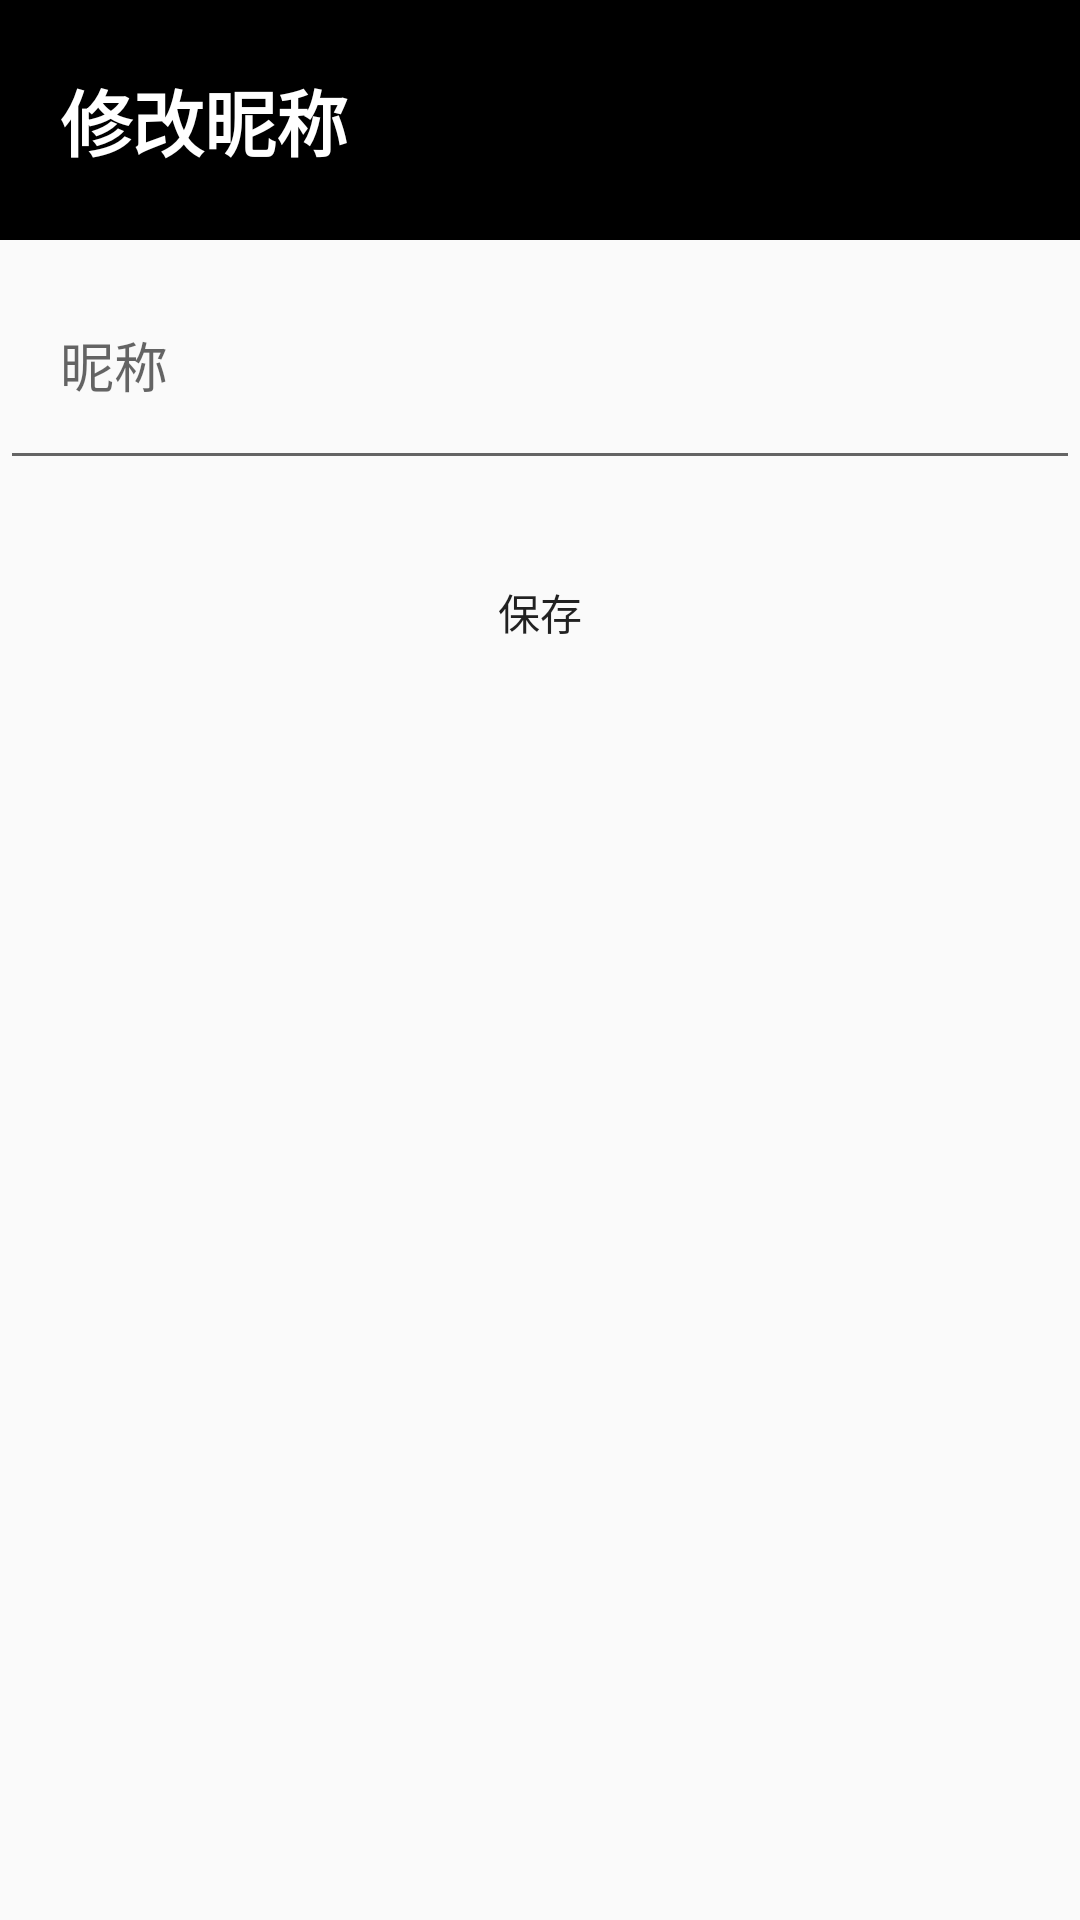

Android layout source for this screen:
<!-- AndroidManifest.xml: application theme AppTheme -->
<!-- res/layout/activity_change_nickname.xml -->
<?xml version="1.0" encoding="utf-8"?>
<androidx.constraintlayout.widget.ConstraintLayout
        xmlns:android="http://schemas.android.com/apk/res/android"
        xmlns:app="http://schemas.android.com/apk/res-auto"
        xmlns:tools="http://schemas.android.com/tools"
        android:layout_width="match_parent"
        android:layout_height="match_parent">

    <LinearLayout
            android:layout_width="match_parent"
            android:layout_height="match_parent"
            android:orientation="vertical"
            tools:layout_editor_absoluteX="1dp"
            tools:layout_editor_absoluteY="1dp"
            tools:ignore="MissingConstraints">

        <LinearLayout
                android:background="@color/gray_850"
                android:layout_width="match_parent"
                android:layout_height="80dp"
                android:orientation="horizontal">

            <TextView
                    android:id="@+id/textView20"
                    android:layout_width="60dp"
                    android:layout_height="60dp"
                    android:layout_gravity="center_vertical"
                    android:gravity="center_vertical"
                    android:layout_weight="1"
                    android:textSize="24sp"
                    android:textColor="@color/white"
                    android:textStyle="bold"
                    android:paddingLeft="20dp"
                    android:text="@string/change_nickName"/>

        </LinearLayout>

        <LinearLayout
                android:layout_width="match_parent"
                android:layout_height="100dp"
                android:orientation="vertical">

            <EditText
                    android:id="@+id/textView21"
                    android:layout_width="match_parent"
                    android:layout_height="80dp"
                    android:gravity="center_vertical"
                    android:hint="@string/nickName"
                    android:paddingLeft="20dp"
                    android:textSize="18sp"/>
        </LinearLayout>

        <LinearLayout
                android:layout_width="match_parent"
                android:layout_height="68dp"
                android:orientation="vertical">

            <Button
                    android:id="@+id/button3"
                    android:layout_width="100dp"
                    android:layout_gravity="center_horizontal"
                    android:layout_height="wrap_content"
                    android:background="#0000"
                    android:text="@string/save"/>
        </LinearLayout>

    </LinearLayout>
</androidx.constraintlayout.widget.ConstraintLayout>
<!-- resources referenced by this layout -->
<resources>
  <color name="gray_850">#000000</color>
  <color name="white">#ffffff</color>
  <string name="change_nickName">修改昵称</string>
  <string name="nickName">昵称</string>
  <string name="save">保存</string>
  <style name="AppTheme" parent="Theme.AppCompat.Light.DarkActionBar">
          
          <item name="colorPrimary">@color/gray_850</item>
          <item name="colorPrimaryDark">@color/gray_850</item>
          <item name="colorAccent">@color/gray_850</item>
      </style>
</resources>
